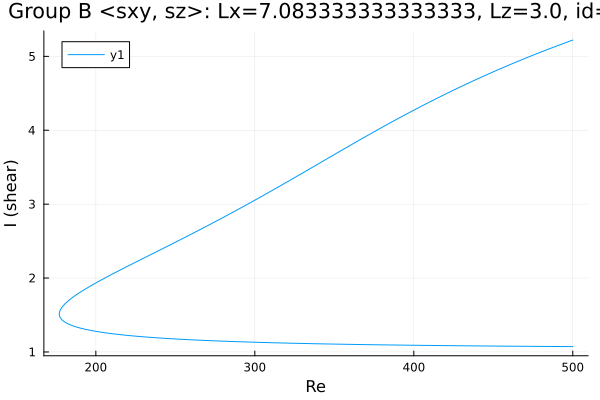

The table this chart was drawn from, first rows:
Re, shear
500.0, 1.072
498.7, 1.072
497.5, 1.073
496, 1.073
494.6, 1.073
493.2, 1.073
491.8, 1.073
490.4, 1.073
489, 1.074
487.6, 1.074
486.1, 1.074
484.7, 1.074
483.3, 1.074
481.9, 1.075
480.5, 1.075
479.1, 1.075
477.7, 1.075
476.2, 1.075
474.8, 1.076
473.4, 1.076
472, 1.076
470.6, 1.076
469.2, 1.076
467.8, 1.077
466.3, 1.077
464.9, 1.077
463.5, 1.077
462.1, 1.078
460.7, 1.078
459.3, 1.078
457.9, 1.078
456.4, 1.079
455, 1.079
453.6, 1.079
452.2, 1.079
450.8, 1.08
449.4, 1.08
448, 1.08
446.5, 1.08
445.1, 1.081
443.7, 1.081
442.3, 1.081
440.9, 1.081
439.5, 1.082
438.1, 1.082
436.7, 1.082
435.2, 1.082
433.8, 1.083
432.4, 1.083
431, 1.083
429.6, 1.084
428.2, 1.084
426.8, 1.084
425.3, 1.084
423.9, 1.085
422.5, 1.085
421.1, 1.085
419.7, 1.086
418.3, 1.086
416.9, 1.086
... 468 more rows
